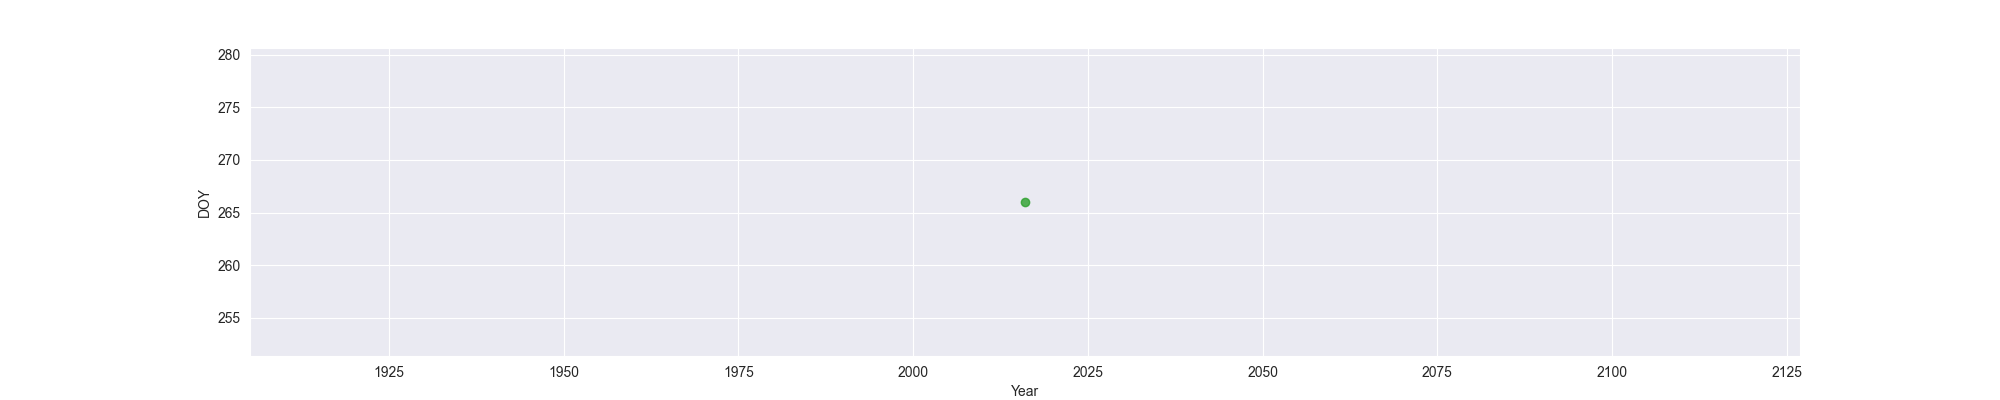

Source data for this figure (header and first rows):
Year, MO, OW, FO
2016, , , 266
